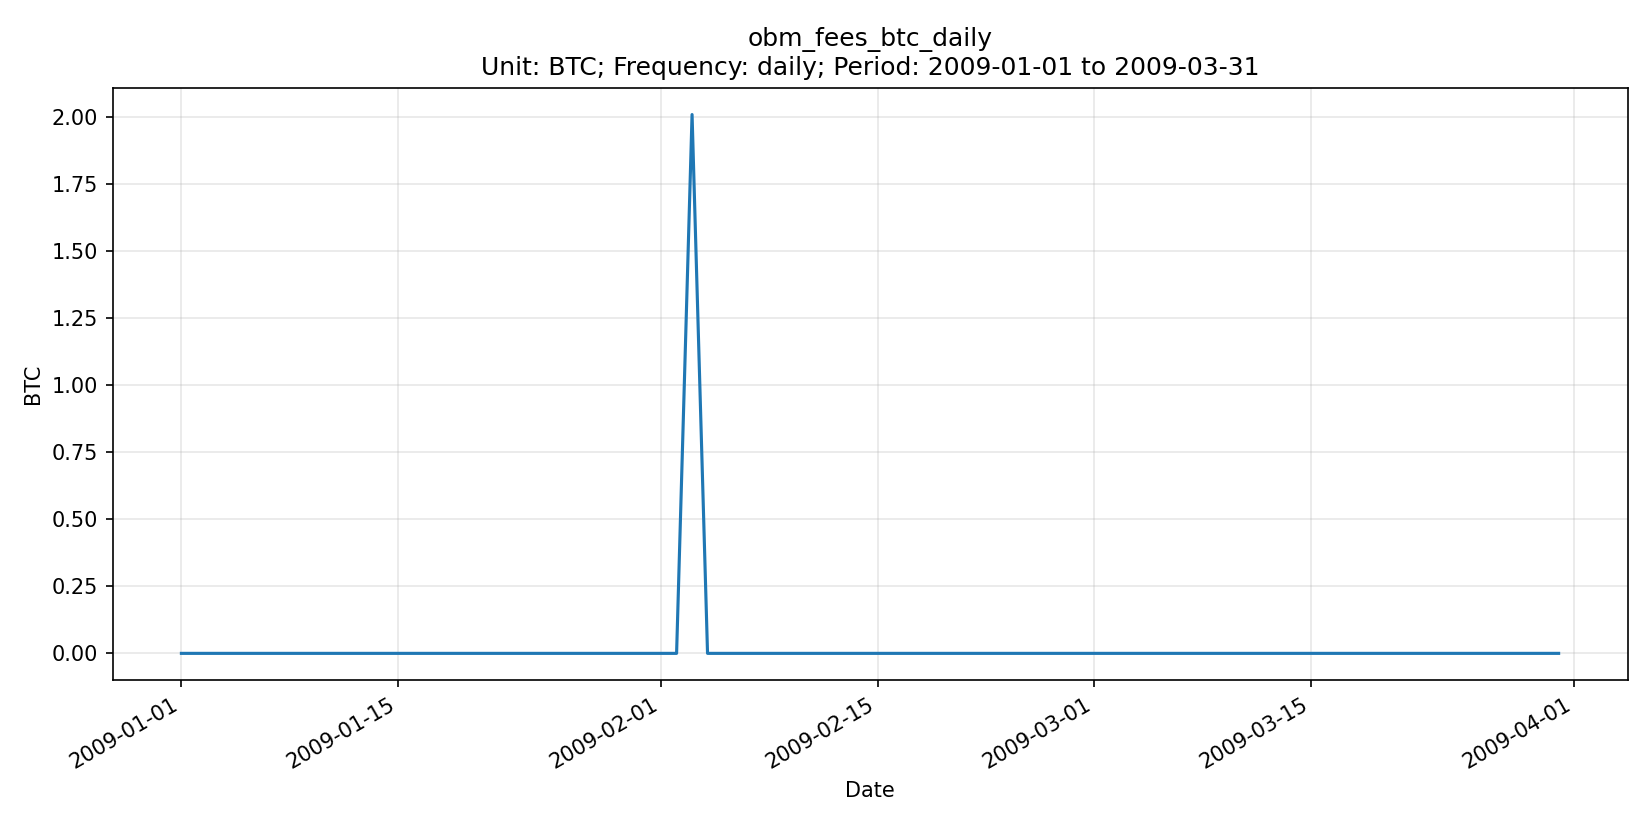

The data file committed next to this chart (first rows):
date, series_id, value, unit, frequency, release_version
2009-01-01, obm_fees_btc_daily, 0.00000000, BTC, daily, OBM v0.1.0
2009-01-02, obm_fees_btc_daily, 0.00000000, BTC, daily, OBM v0.1.0
2009-01-03, obm_fees_btc_daily, 0.00000000, BTC, daily, OBM v0.1.0
2009-01-04, obm_fees_btc_daily, 0.00000000, BTC, daily, OBM v0.1.0
2009-01-05, obm_fees_btc_daily, 0.00000000, BTC, daily, OBM v0.1.0
2009-01-06, obm_fees_btc_daily, 0.00000000, BTC, daily, OBM v0.1.0
2009-01-07, obm_fees_btc_daily, 0.00000000, BTC, daily, OBM v0.1.0
2009-01-08, obm_fees_btc_daily, 0.00000000, BTC, daily, OBM v0.1.0
2009-01-09, obm_fees_btc_daily, 0.00000000, BTC, daily, OBM v0.1.0
2009-01-10, obm_fees_btc_daily, 0.00000000, BTC, daily, OBM v0.1.0
2009-01-11, obm_fees_btc_daily, 0.00000000, BTC, daily, OBM v0.1.0
2009-01-12, obm_fees_btc_daily, 0.00000000, BTC, daily, OBM v0.1.0
2009-01-13, obm_fees_btc_daily, 0.00000000, BTC, daily, OBM v0.1.0
2009-01-14, obm_fees_btc_daily, 0.00000000, BTC, daily, OBM v0.1.0
2009-01-15, obm_fees_btc_daily, 0.00000000, BTC, daily, OBM v0.1.0
2009-01-16, obm_fees_btc_daily, 0.00000000, BTC, daily, OBM v0.1.0
2009-01-17, obm_fees_btc_daily, 0.00000000, BTC, daily, OBM v0.1.0
2009-01-18, obm_fees_btc_daily, 0.00000000, BTC, daily, OBM v0.1.0
2009-01-19, obm_fees_btc_daily, 0.00000000, BTC, daily, OBM v0.1.0
2009-01-20, obm_fees_btc_daily, 0.00000000, BTC, daily, OBM v0.1.0
2009-01-21, obm_fees_btc_daily, 0.00000000, BTC, daily, OBM v0.1.0
2009-01-22, obm_fees_btc_daily, 0.00000000, BTC, daily, OBM v0.1.0
2009-01-23, obm_fees_btc_daily, 0.00000000, BTC, daily, OBM v0.1.0
2009-01-24, obm_fees_btc_daily, 0.00000000, BTC, daily, OBM v0.1.0
2009-01-25, obm_fees_btc_daily, 0.00000000, BTC, daily, OBM v0.1.0
2009-01-26, obm_fees_btc_daily, 0.00000000, BTC, daily, OBM v0.1.0
2009-01-27, obm_fees_btc_daily, 0.00000000, BTC, daily, OBM v0.1.0
2009-01-28, obm_fees_btc_daily, 0.00000000, BTC, daily, OBM v0.1.0
2009-01-29, obm_fees_btc_daily, 0.00000000, BTC, daily, OBM v0.1.0
2009-01-30, obm_fees_btc_daily, 0.00000000, BTC, daily, OBM v0.1.0
2009-01-31, obm_fees_btc_daily, 0.00000000, BTC, daily, OBM v0.1.0
2009-02-01, obm_fees_btc_daily, 0.00000000, BTC, daily, OBM v0.1.0
2009-02-02, obm_fees_btc_daily, 0.00000000, BTC, daily, OBM v0.1.0
2009-02-03, obm_fees_btc_daily, 2.01, BTC, daily, OBM v0.1.0
2009-02-04, obm_fees_btc_daily, 0.00000000, BTC, daily, OBM v0.1.0
2009-02-05, obm_fees_btc_daily, 0.00000000, BTC, daily, OBM v0.1.0
2009-02-06, obm_fees_btc_daily, 0.00000000, BTC, daily, OBM v0.1.0
2009-02-07, obm_fees_btc_daily, 0.00000000, BTC, daily, OBM v0.1.0
2009-02-08, obm_fees_btc_daily, 0.00000000, BTC, daily, OBM v0.1.0
2009-02-09, obm_fees_btc_daily, 0.00000000, BTC, daily, OBM v0.1.0
2009-02-10, obm_fees_btc_daily, 0.00000000, BTC, daily, OBM v0.1.0
2009-02-11, obm_fees_btc_daily, 0.00000000, BTC, daily, OBM v0.1.0
2009-02-12, obm_fees_btc_daily, 0.00000000, BTC, daily, OBM v0.1.0
2009-02-13, obm_fees_btc_daily, 0.00000000, BTC, daily, OBM v0.1.0
2009-02-14, obm_fees_btc_daily, 0.00000000, BTC, daily, OBM v0.1.0
2009-02-15, obm_fees_btc_daily, 0.00000000, BTC, daily, OBM v0.1.0
2009-02-16, obm_fees_btc_daily, 0.00000000, BTC, daily, OBM v0.1.0
2009-02-17, obm_fees_btc_daily, 0.00000000, BTC, daily, OBM v0.1.0
2009-02-18, obm_fees_btc_daily, 0.00000000, BTC, daily, OBM v0.1.0
2009-02-19, obm_fees_btc_daily, 0.00000000, BTC, daily, OBM v0.1.0
2009-02-20, obm_fees_btc_daily, 0.00000000, BTC, daily, OBM v0.1.0
2009-02-21, obm_fees_btc_daily, 0.00000000, BTC, daily, OBM v0.1.0
2009-02-22, obm_fees_btc_daily, 0.00000000, BTC, daily, OBM v0.1.0
2009-02-23, obm_fees_btc_daily, 0.00000000, BTC, daily, OBM v0.1.0
2009-02-24, obm_fees_btc_daily, 0.00000000, BTC, daily, OBM v0.1.0
2009-02-25, obm_fees_btc_daily, 0.00000000, BTC, daily, OBM v0.1.0
2009-02-26, obm_fees_btc_daily, 0.00000000, BTC, daily, OBM v0.1.0
2009-02-27, obm_fees_btc_daily, 0.00000000, BTC, daily, OBM v0.1.0
2009-02-28, obm_fees_btc_daily, 0.00000000, BTC, daily, OBM v0.1.0
2009-03-01, obm_fees_btc_daily, 0.00000000, BTC, daily, OBM v0.1.0
... 30 more rows
